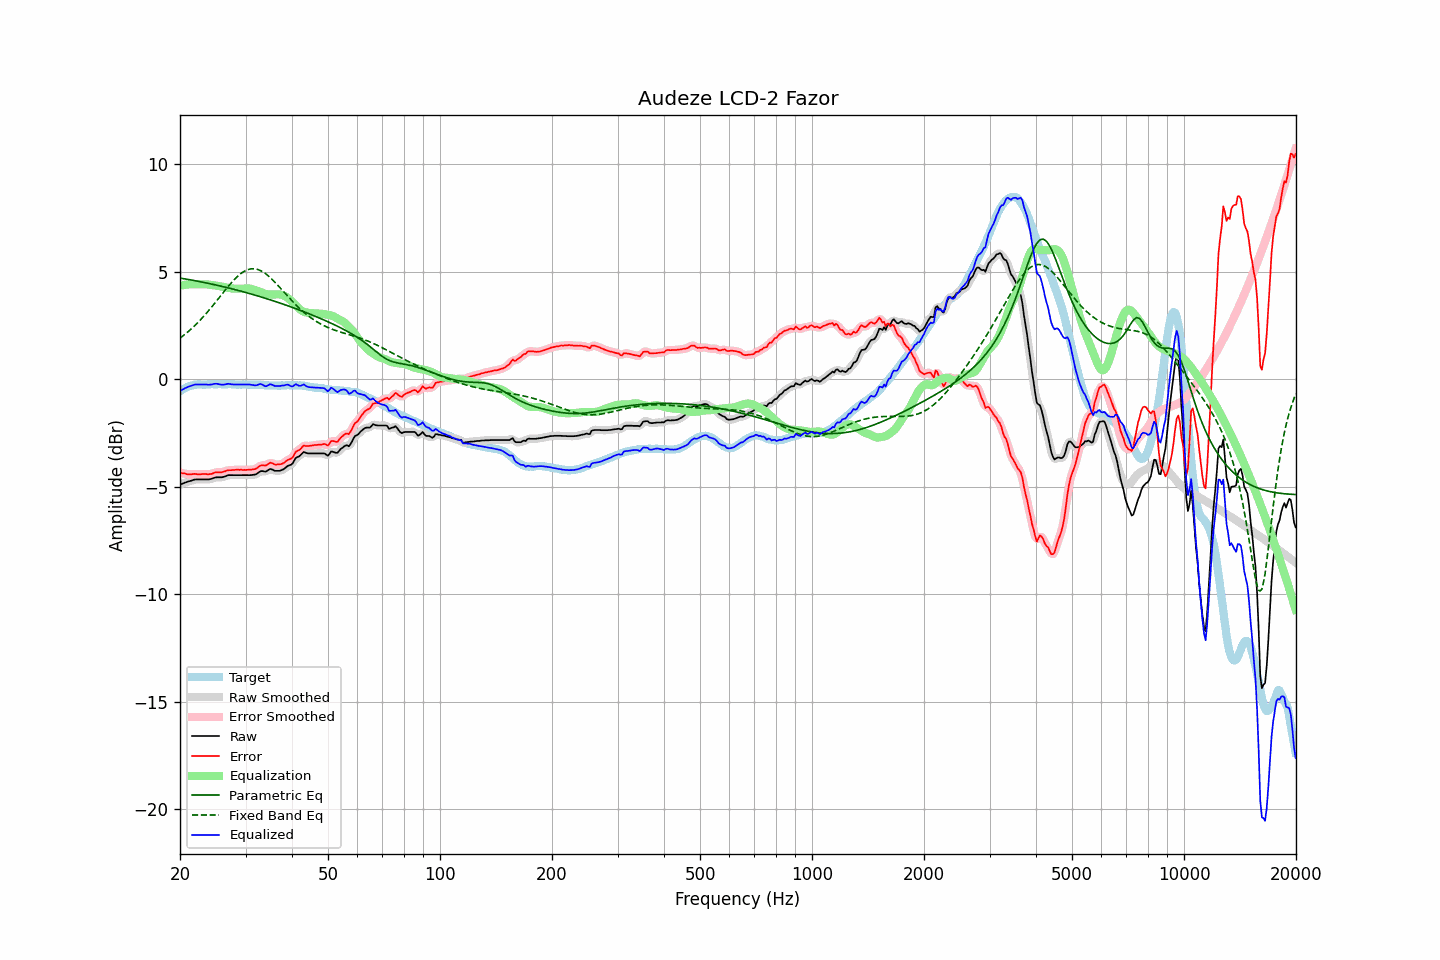

Source data for this figure (header and first rows):
frequency, raw, error, smoothed, error_smoothed, equalization, parametric_eq, fixed_band_eq, equalized_raw, equalized_smoothed, target
20.00, -4.90, -4.34, -4.90, -4.34, 4.35, 4.71, 1.91, -0.55, -0.55, -0.56
20.20, -4.87, -4.36, -4.87, -4.36, 4.37, 4.69, 1.97, -0.50, -0.50, -0.51
20.40, -4.84, -4.38, -4.84, -4.38, 4.38, 4.68, 2.02, -0.46, -0.46, -0.46
20.61, -4.81, -4.38, -4.81, -4.39, 4.39, 4.67, 2.08, -0.42, -0.42, -0.43
20.81, -4.79, -4.41, -4.79, -4.41, 4.40, 4.65, 2.14, -0.39, -0.39, -0.38
21.02, -4.76, -4.42, -4.76, -4.42, 4.41, 4.64, 2.21, -0.35, -0.36, -0.34
21.23, -4.74, -4.42, -4.74, -4.42, 4.41, 4.63, 2.27, -0.33, -0.33, -0.32
21.44, -4.72, -4.42, -4.72, -4.42, 4.42, 4.61, 2.34, -0.30, -0.30, -0.30
21.66, -4.69, -4.41, -4.69, -4.41, 4.42, 4.60, 2.41, -0.27, -0.27, -0.28
21.87, -4.67, -4.40, -4.67, -4.41, 4.42, 4.59, 2.48, -0.25, -0.26, -0.27
22.09, -4.66, -4.41, -4.66, -4.41, 4.42, 4.57, 2.55, -0.24, -0.25, -0.25
22.31, -4.66, -4.42, -4.66, -4.42, 4.41, 4.56, 2.63, -0.25, -0.24, -0.24
22.54, -4.66, -4.42, -4.66, -4.42, 4.41, 4.54, 2.70, -0.25, -0.25, -0.24
22.76, -4.66, -4.42, -4.66, -4.42, 4.42, 4.53, 2.78, -0.25, -0.25, -0.24
22.99, -4.66, -4.41, -4.66, -4.41, 4.42, 4.51, 2.86, -0.24, -0.24, -0.25
23.22, -4.66, -4.41, -4.66, -4.41, 4.42, 4.50, 2.95, -0.24, -0.24, -0.25
23.45, -4.66, -4.41, -4.66, -4.41, 4.42, 4.48, 3.03, -0.24, -0.25, -0.25
23.69, -4.66, -4.42, -4.66, -4.42, 4.41, 4.47, 3.12, -0.25, -0.25, -0.24
23.92, -4.66, -4.42, -4.66, -4.42, 4.40, 4.45, 3.20, -0.26, -0.25, -0.24
24.16, -4.64, -4.41, -4.64, -4.41, 4.39, 4.44, 3.29, -0.25, -0.25, -0.23
24.40, -4.62, -4.40, -4.62, -4.39, 4.38, 4.42, 3.38, -0.24, -0.24, -0.22
24.65, -4.59, -4.36, -4.59, -4.36, 4.37, 4.40, 3.48, -0.22, -0.22, -0.23
24.89, -4.57, -4.34, -4.57, -4.34, 4.36, 4.39, 3.57, -0.21, -0.21, -0.23
25.14, -4.56, -4.33, -4.56, -4.33, 4.35, 4.37, 3.66, -0.21, -0.21, -0.23
25.39, -4.56, -4.34, -4.56, -4.33, 4.33, 4.35, 3.76, -0.23, -0.23, -0.23
25.65, -4.56, -4.33, -4.56, -4.33, 4.32, 4.34, 3.85, -0.24, -0.24, -0.23
25.91, -4.56, -4.32, -4.56, -4.32, 4.30, 4.32, 3.95, -0.26, -0.25, -0.24
26.16, -4.54, -4.30, -4.54, -4.30, 4.29, 4.30, 4.04, -0.25, -0.25, -0.24
26.43, -4.52, -4.28, -4.52, -4.28, 4.28, 4.28, 4.13, -0.24, -0.24, -0.24
26.69, -4.49, -4.25, -4.49, -4.25, 4.27, 4.27, 4.23, -0.23, -0.22, -0.24
26.96, -4.46, -4.23, -4.47, -4.24, 4.25, 4.25, 4.32, -0.21, -0.22, -0.23
27.23, -4.46, -4.23, -4.46, -4.23, 4.24, 4.23, 4.40, -0.22, -0.22, -0.23
27.50, -4.46, -4.23, -4.46, -4.23, 4.22, 4.21, 4.49, -0.24, -0.23, -0.23
27.77, -4.46, -4.22, -4.46, -4.22, 4.22, 4.19, 4.57, -0.24, -0.24, -0.24
28.05, -4.46, -4.22, -4.46, -4.21, 4.21, 4.17, 4.65, -0.25, -0.25, -0.24
28.33, -4.46, -4.21, -4.46, -4.21, 4.21, 4.15, 4.73, -0.25, -0.25, -0.25
28.62, -4.46, -4.21, -4.46, -4.21, 4.21, 4.13, 4.80, -0.25, -0.25, -0.25
28.90, -4.46, -4.22, -4.46, -4.21, 4.21, 4.11, 4.86, -0.25, -0.25, -0.24
29.19, -4.46, -4.21, -4.46, -4.21, 4.21, 4.09, 4.92, -0.25, -0.25, -0.26
29.48, -4.46, -4.22, -4.46, -4.22, 4.21, 4.07, 4.97, -0.25, -0.25, -0.24
29.78, -4.46, -4.21, -4.46, -4.22, 4.22, 4.05, 5.02, -0.24, -0.24, -0.25
30.08, -4.46, -4.22, -4.46, -4.22, 4.22, 4.03, 5.06, -0.24, -0.24, -0.24
30.38, -4.46, -4.21, -4.46, -4.21, 4.22, 4.01, 5.09, -0.24, -0.24, -0.25
30.68, -4.46, -4.21, -4.46, -4.21, 4.22, 3.99, 5.11, -0.24, -0.24, -0.25
30.99, -4.46, -4.21, -4.46, -4.21, 4.21, 3.97, 5.13, -0.25, -0.25, -0.25
31.30, -4.45, -4.20, -4.45, -4.20, 4.19, 3.95, 5.14, -0.26, -0.26, -0.25
31.61, -4.44, -4.19, -4.44, -4.19, 4.17, 3.93, 5.14, -0.27, -0.28, -0.25
31.93, -4.43, -4.18, -4.42, -4.16, 4.14, 3.90, 5.13, -0.29, -0.28, -0.26
32.24, -4.39, -4.12, -4.38, -4.12, 4.12, 3.88, 5.11, -0.27, -0.26, -0.27
32.57, -4.33, -4.07, -4.33, -4.07, 4.09, 3.86, 5.09, -0.24, -0.24, -0.26
32.89, -4.28, -4.02, -4.29, -4.03, 4.06, 3.84, 5.06, -0.22, -0.23, -0.26
33.22, -4.27, -4.00, -4.28, -4.01, 4.03, 3.81, 5.02, -0.24, -0.25, -0.27
33.55, -4.28, -4.01, -4.28, -4.01, 4.00, 3.79, 4.97, -0.28, -0.29, -0.27
33.89, -4.30, -4.02, -4.29, -4.01, 3.97, 3.77, 4.92, -0.33, -0.31, -0.28
34.23, -4.27, -3.99, -4.26, -3.98, 3.95, 3.74, 4.86, -0.32, -0.31, -0.28
34.57, -4.22, -3.93, -4.22, -3.94, 3.94, 3.72, 4.80, -0.28, -0.28, -0.29
34.92, -4.17, -3.88, -4.19, -3.90, 3.94, 3.70, 4.74, -0.23, -0.25, -0.29
35.27, -4.19, -3.90, -4.19, -3.90, 3.94, 3.67, 4.66, -0.25, -0.25, -0.29
35.62, -4.22, -3.93, -4.22, -3.93, 3.94, 3.65, 4.59, -0.28, -0.28, -0.29
35.97, -4.26, -3.96, -4.25, -3.95, 3.95, 3.62, 4.51, -0.32, -0.30, -0.30
... 635 more rows
